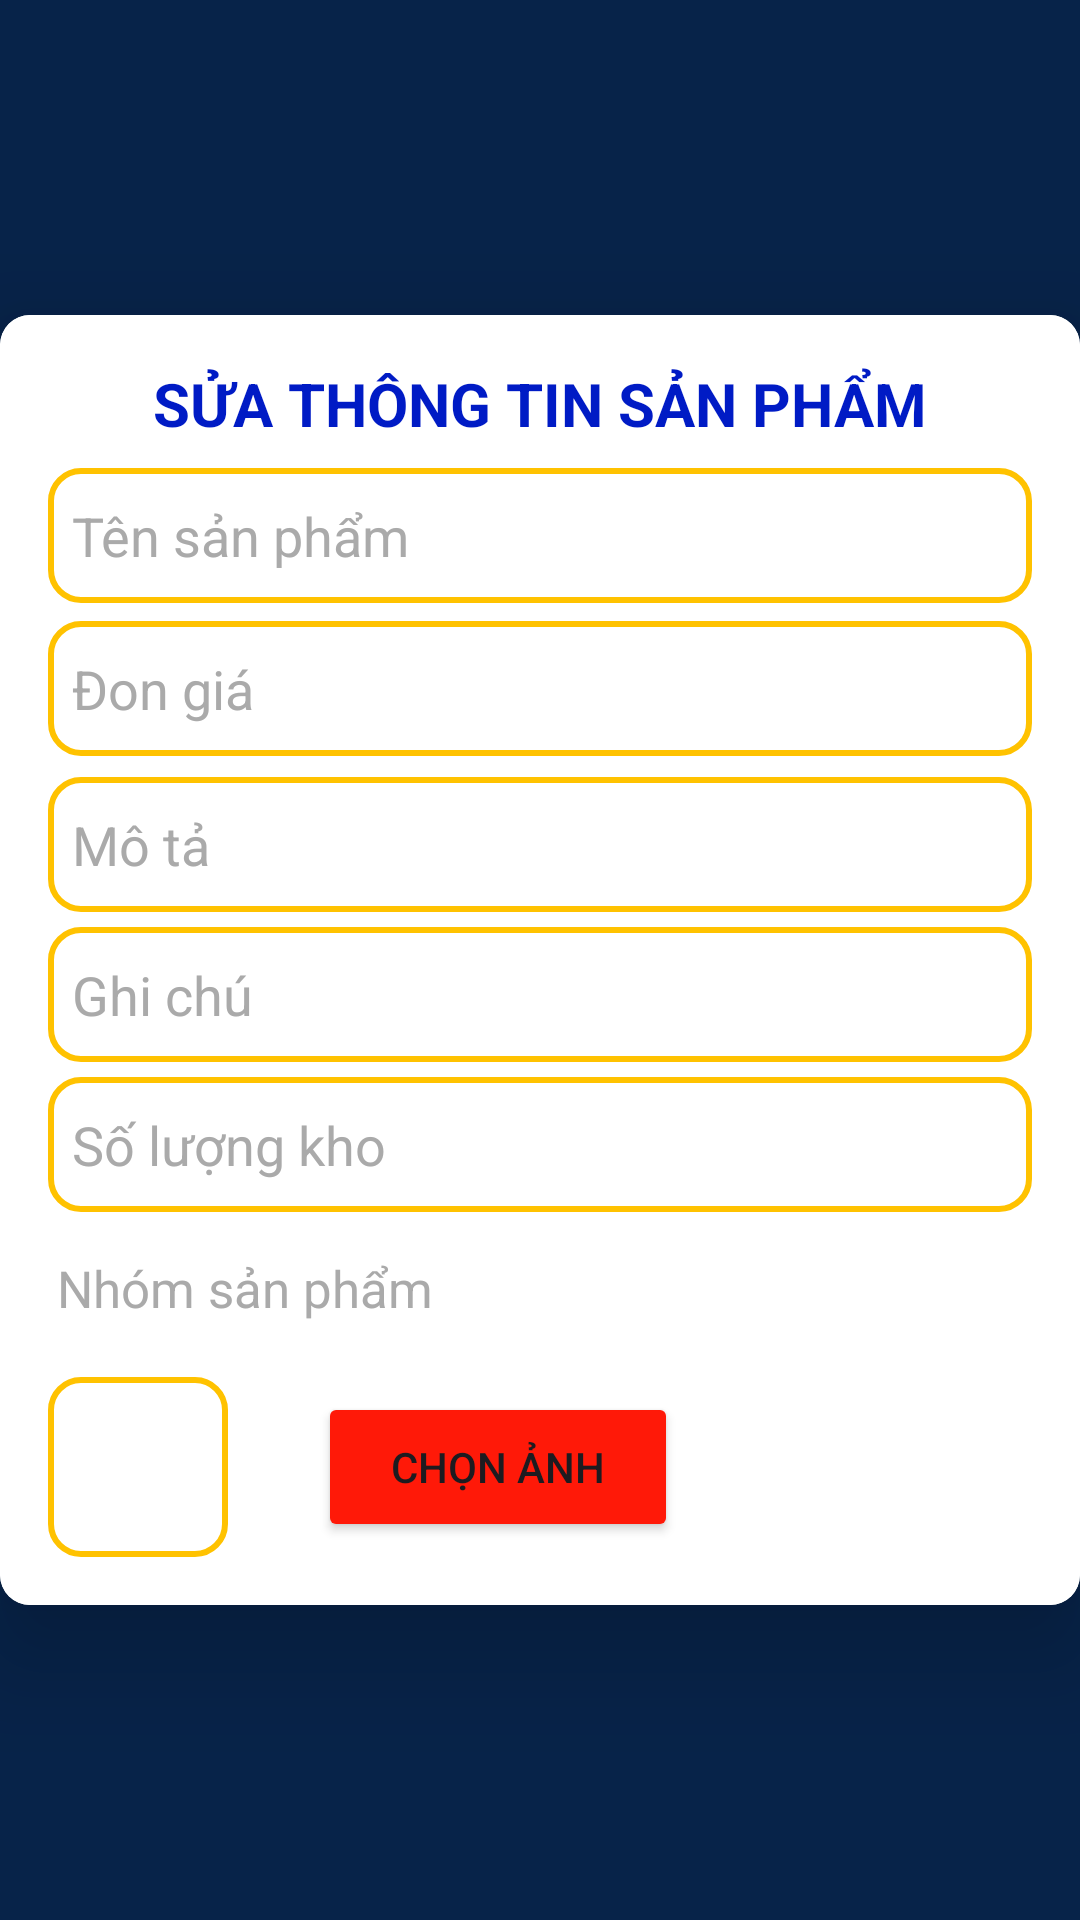

Layout XML and referenced resources for this Android screen:
<!-- AndroidManifest.xml: application theme Theme.Design.Light.NoActionBar -->
<!-- res/layout/activity_sua_san_pham.xml -->
<LinearLayout xmlns:android="http://schemas.android.com/apk/res/android"
    android:layout_width="match_parent"
    android:layout_height="match_parent"
    xmlns:app="http://schemas.android.com/apk/res-auto"
    android:gravity="center"

    android:background="#072349"
    android:orientation="vertical">

    <androidx.cardview.widget.CardView
        android:layout_width="match_parent"
        android:layout_height="wrap_content"

        app:cardCornerRadius="10dp"
        app:cardElevation="20dp"
        >


        <LinearLayout
            android:layout_width="match_parent"
            android:layout_height="wrap_content"
            android:orientation="vertical"
            android:background="#FFFFFF"
            android:gravity="center"
            android:padding="16dp">

            <TextView
                android:layout_width="wrap_content"
                android:layout_height="wrap_content"
                android:text="SỬA THÔNG TIN SẢN PHẨM"
                android:textSize="20sp"

                android:textStyle="bold"
                android:textColor="#001BC5"
                android:layout_marginBottom="5dp" />

            <EditText
                android:layout_width="0dp"
                android:layout_height="0dp"

                android:id="@+id/masp"
               />

            <EditText
                android:layout_width="match_parent"
                android:layout_height="45dp"
                android:id="@+id/tensp"
                android:background="@drawable/edittext"
android:layout_marginBottom="6dp"
                android:drawablePadding="8dp"
                android:hint="Tên sản phẩm"
                android:padding="8dp"
                android:textColorHint="#aaa"
                android:inputType="text"
                android:textColor="@color/black"
                android:textColorHighlight="@color/cardview_dark_background"
                android:layout_marginTop="3dp"/>

            <EditText
                android:layout_width="match_parent"
                android:layout_height="45dp"
                android:id="@+id/dongia"
                android:background="@drawable/edittext"
                android:layout_marginBottom="2dp"
                android:drawablePadding="8dp"
               android:inputType="number"
                android:hint="Đon giá"
                android:textColorHint="#aaa"
                android:padding="8dp"
                android:textColor="@color/black"
                android:textColorHighlight="@color/cardview_dark_background"
                android:layout_marginTop="0dp"/>

            <EditText
                android:layout_width="match_parent"
                android:layout_height="45dp"
                android:id="@+id/mota"
                android:background="@drawable/edittext"


                android:drawablePadding="8dp"
                android:hint="Mô tả"
                android:padding="8dp"
                android:textColorHint="#aaa"

                android:textColor="@color/black"
                android:textColorHighlight="@color/cardview_dark_background"
                android:layout_marginTop="5dp"/>
            <EditText
                android:layout_width="match_parent"
                android:layout_height="45dp"
                android:id="@+id/ghichu"
                android:background="@drawable/edittext"

                android:drawablePadding="8dp"
                android:hint="Ghi chú"
                android:padding="8dp"
                android:textColorHint="#aaa"

                android:textColor="@color/black"
                android:textColorHighlight="@color/cardview_dark_background"
                android:layout_marginTop="5dp"/>

            <EditText
                android:layout_width="match_parent"
                android:layout_height="45dp"
                android:id="@+id/soluongkho"
                android:background="@drawable/edittext"


                android:drawablePadding="8dp"
                android:hint="Số lượng kho"
                android:textColorHint="#aaa"
                android:padding="8dp"
                android:inputType="number"
                android:textColor="@color/black"
                android:textColorHighlight="@color/cardview_dark_background"
                android:layout_marginTop="5dp"/>
  <LinearLayout
      android:layout_width="wrap_content"
      android:orientation="horizontal"
      android:layout_height="wrap_content">
        <TextView
            android:paddingTop="14dp"
            android:layout_width="wrap_content"
            android:text="Nhóm sản phẩm"
            android:textSize="17dp"
            android:textColor="#aaa"
            android:layout_marginLeft="3dp"
            android:layout_height="wrap_content"></TextView>



            <Spinner
                android:layout_width="224dp"
                android:layout_height="45dp"
                android:id="@+id/manhomsanpham"

android:layout_marginLeft="26dp"

                android:drawablePadding="8dp"

                android:textColorHint="#aaa"
                android:padding="8dp"

                android:textColor="@color/black"
                android:textColorHighlight="@color/cardview_dark_background"
                android:layout_marginTop="5dp"/>
  </LinearLayout>
            <LinearLayout
                android:layout_width="match_parent"
                android:orientation="horizontal"
                android:layout_height="wrap_content">
                <ImageView
                    android:layout_width="60dp"
                    android:layout_height="60dp"
                    android:id="@+id/imgsp"
                    android:background="@drawable/edittext"

                    android:drawablePadding="8dp"

                    android:padding="8dp"

                    android:inputType="textPassword"
                    android:textColor="@color/black"
                    android:textColorHighlight="@color/cardview_dark_background"
                    android:layout_marginTop="5dp"/>
                <Button
                    android:layout_width="120dp"
                    android:layout_marginTop="10dp"
                    android:text="Chọn ảnh"
                    android:backgroundTint="#FF1908"
                    android:layout_marginLeft="30dp"
                    app:cornerRadius = "0dp"
                    android:id="@+id/btnAddImg"
                    android:layout_height="50dp"></Button>
            </LinearLayout>


        </LinearLayout>
    </androidx.cardview.widget.CardView>
</LinearLayout>
<!-- resources referenced by this layout -->
<resources>
  <!-- drawable edittext (drawable) -->
  <?xml version="1.0" encoding="utf-8"?>
  <shape xmlns:android="http://schemas.android.com/apk/res/android"
      android:shape="rectangle"  >
      <corners android:radius="10dp"></corners>
      <stroke android:color="#FFC200"
          android:width="2dp"
          >
      </stroke>
  
  
  </shape>
  <style name="Theme.Design.Light.NoActionBar" parent="Base.Theme.Design.Light.NoActionBar" />
  <style name="Base.Theme.Design.Light.NoActionBar" parent="Theme.Material3.DayNight.NoActionBar">
          
          
      </style>
  <!-- not gathered from this repository: default colours our renderer supplied (Android Studio template values) -->
  <color name="black">#FF000000</color>
</resources>
